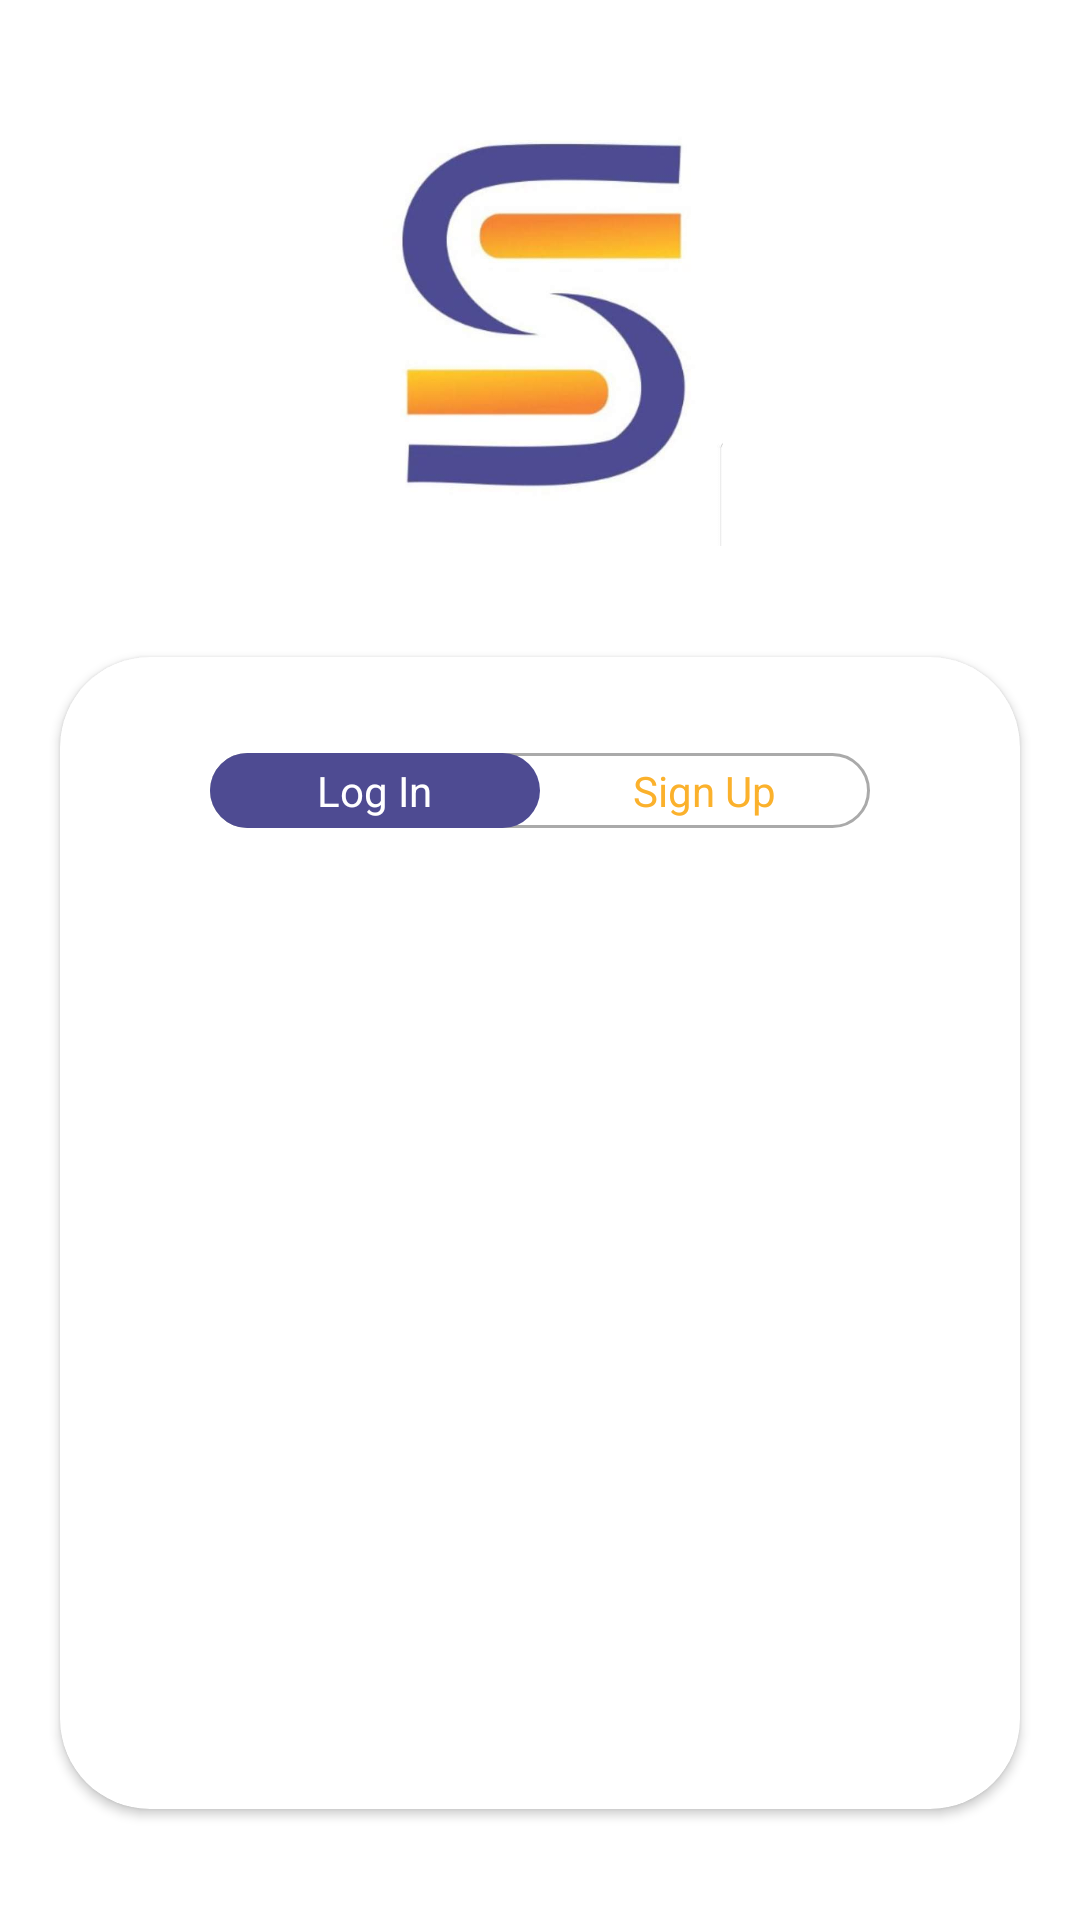

The Android layout XML behind this screen, and the referenced resources:
<!-- AndroidManifest.xml: application theme Theme.SilverCrest -->
<!-- res/layout/activity_login.xml -->
<?xml version="1.0" encoding="utf-8"?>
<androidx.constraintlayout.widget.ConstraintLayout xmlns:android="http://schemas.android.com/apk/res/android"
    xmlns:app="http://schemas.android.com/apk/res-auto"
    xmlns:tools="http://schemas.android.com/tools"
    android:layout_width="match_parent"
    android:layout_height="match_parent"
    tools:context=".LoginActivity">

    <ImageView
        android:id="@+id/imageView"
        android:layout_width="150dp"
        android:layout_height="150dp"
        android:layout_marginTop="32dp"
        android:src="@drawable/silver_icon"
        app:layout_constraintEnd_toEndOf="parent"
        app:layout_constraintStart_toStartOf="parent"
        app:layout_constraintTop_toTopOf="parent" />

    <androidx.cardview.widget.CardView
        android:layout_width="320dp"
        android:layout_height="0dp"
        android:background="@drawable/fragment_back"
        app:cardCornerRadius="30dp"
        app:layout_constraintBottom_toBottomOf="parent"
        app:layout_constraintEnd_toEndOf="parent"
        app:layout_constraintHeight_percent="0.6"
        app:layout_constraintStart_toStartOf="parent"
        app:layout_constraintTop_toBottomOf="@+id/imageView">

        <androidx.constraintlayout.widget.ConstraintLayout
            android:layout_width="match_parent"
            android:layout_height="match_parent">

            <LinearLayout
                android:id="@+id/linearLayout"
                android:layout_width="220dp"
                android:layout_height="25dp"
                android:layout_marginTop="32dp"
                android:background="@drawable/linear_back"
                android:orientation="horizontal"
                app:layout_constraintEnd_toEndOf="parent"
                app:layout_constraintStart_toStartOf="parent"
                app:layout_constraintTop_toTopOf="parent">

                <RelativeLayout
                    android:id="@+id/relative_login"
                    android:layout_width="110dp"
                    android:layout_height="match_parent"
                    android:background="@drawable/linear2_back"
                    android:onClick="goToLogin">

                    <TextView
                        android:id="@+id/tv_login"
                        android:layout_width="wrap_content"
                        android:layout_height="wrap_content"
                        android:layout_centerInParent="true"

                        android:text="Log In"
                        android:textColor="@color/white"
                        android:textSize="14sp" />

                </RelativeLayout>

                <RelativeLayout
                    android:id="@+id/relative_signup"
                    android:layout_width="110dp"
                    android:layout_height="match_parent"
                    android:onClick="goToSignup">

                    <TextView
                        android:id="@+id/tv_signin"
                        android:layout_width="wrap_content"
                        android:layout_height="wrap_content"
                        android:layout_centerInParent="true"

                        android:text="Sign Up"
                        android:textColor="@color/purple_500"
                        android:textSize="14sp" />

                </RelativeLayout>

            </LinearLayout>

            <FrameLayout
                android:id="@+id/frame"
                android:layout_width="250dp"
                android:layout_height="wrap_content"
                android:layout_marginTop="40dp"
                app:layout_constraintEnd_toEndOf="parent"
                app:layout_constraintStart_toStartOf="parent"
                app:layout_constraintTop_toBottomOf="@+id/linearLayout" />

        </androidx.constraintlayout.widget.ConstraintLayout>
    </androidx.cardview.widget.CardView>
</androidx.constraintlayout.widget.ConstraintLayout>
<!-- resources referenced by this layout -->
<resources>
  <color name="purple_500">#fbb12c</color>
  <color name="white">#FFFFFFFF</color>
  <!-- drawable fragment_back (drawable-v24) -->
  <?xml version="1.0" encoding="utf-8"?>
  <shape xmlns:android="http://schemas.android.com/apk/res/android"
      android:shape="rectangle">
      <corners android:radius="30dp"/>
      <stroke
          android:width="0dp"
          android:color="@color/black" />
      <solid android:color="@color/white" />
  </shape>
  <!-- drawable linear2_back (drawable-v24) -->
  <?xml version="1.0" encoding="utf-8"?>
  <shape xmlns:android="http://schemas.android.com/apk/res/android"
      android:shape="rectangle">
      <corners android:radius="30dp"/>
      <stroke
          android:width="0dp"
          android:color="@android:color/darker_gray" />
      <solid android:color="#4e4b92" />
  </shape>
  <!-- drawable linear_back (drawable-v24) -->
  <?xml version="1.0" encoding="utf-8"?>
  <shape xmlns:android="http://schemas.android.com/apk/res/android"
      android:shape="rectangle">
      <corners android:radius="30dp"/>
      <stroke
          android:width="1dp"
          android:color="@android:color/darker_gray" />
      <solid android:color="@color/white" />
  </shape>
  <!-- drawable silver_icon: jpeg bitmap (drawable, 13532 bytes) -->
  <style name="Theme.SilverCrest" parent="Theme.MaterialComponents.Light.NoActionBar">
          
          <item name="colorPrimary">@color/purple_500</item>
          <item name="colorPrimaryVariant">@color/purple_700</item>
          <item name="colorOnPrimary">@color/white</item>
          
          <item name="colorSecondary">@color/teal_200</item>
          <item name="colorSecondaryVariant">@color/teal_700</item>
          <item name="colorOnSecondary">@color/black</item>
          
          <item name="android:statusBarColor" tools:targetApi="l">?attr/colorPrimaryVariant</item>
          
      </style>
  <color name="black">#FF000000</color>
  <color name="purple_700">#FF3700B3</color>
  <color name="teal_200">#FF03DAC5</color>
  <color name="teal_700">#FF018786</color>
</resources>
